6-way image classification set "processed_esp32cam" from GitHub (Buddhadeb-ss/TinyCV-ESP32-CAM); label vocabulary: background, cream container, earbuds case, glue stick, microcontroller board, mouse.

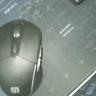
Label: mouse

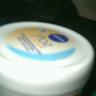
Label: cream container

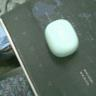
Label: earbuds case

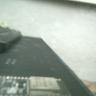
Label: microcontroller board

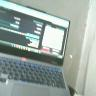
Label: background

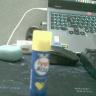
Label: glue stick
